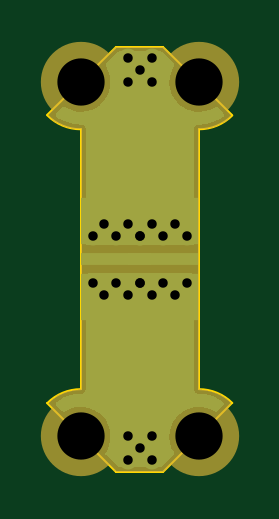
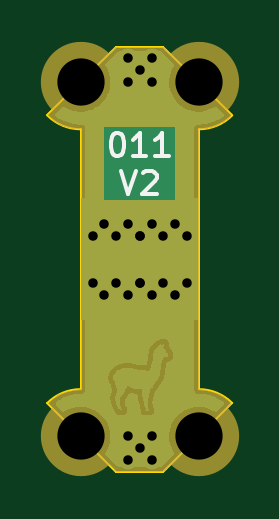
Circuit board: 11 layer files. Board 7.8 x 18.0 mm.
- bottom_copper: pcb-connector-B_Cu.gbr (59899 bytes)
- bottom_mask: pcb-connector-B_Mask.gbr (6576 bytes)
- paste: pcb-connector-B_Paste.gbr (469 bytes)
- bottom_silk: pcb-connector-B_Silkscreen.gbr (1719 bytes)
- outline: pcb-connector-Edge_Cuts.gbr (1314 bytes)
- top_copper: pcb-connector-F_Cu.gbr (12346 bytes)
- top_mask: pcb-connector-F_Mask.gbr (3114 bytes)
- paste: pcb-connector-F_Paste.gbr (586 bytes)
- top_silk: pcb-connector-F_Silkscreen.gbr (470 bytes)
- drill: pcb-connector-NPTH-drl.gbr (692 bytes)
- drill: pcb-connector-PTH-drl.gbr (1396 bytes)

=== bottom_copper: pcb-connector-B_Cu.gbr (59899 bytes, source omitted) ===
=== bottom_mask: pcb-connector-B_Mask.gbr ===
%TF.GenerationSoftware,KiCad,Pcbnew,6.0.11+dfsg-1*%
%TF.CreationDate,2023-06-30T12:50:15+02:00*%
%TF.ProjectId,pcb-connector,7063622d-636f-46e6-9e65-63746f722e6b,2*%
%TF.SameCoordinates,Original*%
%TF.FileFunction,Soldermask,Bot*%
%TF.FilePolarity,Negative*%
%FSLAX46Y46*%
G04 Gerber Fmt 4.6, Leading zero omitted, Abs format (unit mm)*
G04 Created by KiCad (PCBNEW 6.0.11+dfsg-1) date 2023-06-30 12:50:15*
%MOMM*%
%LPD*%
G01*
G04 APERTURE LIST*
%ADD10C,3.400000*%
G04 APERTURE END LIST*
D10*
%TO.C,H4*%
X145000000Y-90000000D03*
%TD*%
%TO.C,H3*%
X150000000Y-75000000D03*
%TD*%
%TO.C,H1*%
X145000000Y-75000000D03*
%TD*%
%TO.C,H2*%
X150000000Y-90000000D03*
%TD*%
G36*
X149942121Y-79756187D02*
G01*
X149988614Y-79809843D01*
X150000000Y-79862185D01*
X150000000Y-87981885D01*
X150004475Y-87997124D01*
X150007518Y-87999761D01*
X150011442Y-88000750D01*
X150252810Y-88016570D01*
X150269150Y-88018721D01*
X150509538Y-88066537D01*
X150525459Y-88070803D01*
X150757548Y-88149587D01*
X150772774Y-88155894D01*
X150992592Y-88264296D01*
X151006866Y-88272537D01*
X151210658Y-88408706D01*
X151223733Y-88418739D01*
X151313070Y-88497085D01*
X151351098Y-88557038D01*
X151350676Y-88628034D01*
X151319088Y-88680912D01*
X148536905Y-91463095D01*
X148474593Y-91497121D01*
X148447810Y-91500000D01*
X146552190Y-91500000D01*
X146484069Y-91479998D01*
X146463095Y-91463095D01*
X143680912Y-88680912D01*
X143646886Y-88618600D01*
X143651951Y-88547785D01*
X143686930Y-88497085D01*
X143776267Y-88418739D01*
X143789342Y-88408706D01*
X143993131Y-88272539D01*
X144007404Y-88264298D01*
X144227230Y-88155891D01*
X144242458Y-88149584D01*
X144474540Y-88070803D01*
X144490460Y-88066537D01*
X144730850Y-88018721D01*
X144747190Y-88016570D01*
X144981921Y-88001185D01*
X144996838Y-87995722D01*
X144999271Y-87992513D01*
X145000000Y-87988537D01*
X145000000Y-80116185D01*
X145020002Y-80048064D01*
X145073658Y-80001571D01*
X145126000Y-79990185D01*
X148981885Y-79990185D01*
X148997124Y-79985710D01*
X148998329Y-79984320D01*
X149000000Y-79976637D01*
X149000000Y-79862185D01*
X149020002Y-79794064D01*
X149073658Y-79747571D01*
X149126000Y-79736185D01*
X149874000Y-79736185D01*
X149942121Y-79756187D01*
G37*
G36*
X150664683Y-76666002D02*
G01*
X150711176Y-76719658D01*
X150721280Y-76789932D01*
X150691786Y-76854512D01*
X150637063Y-76891313D01*
X150525460Y-76929197D01*
X150509540Y-76933463D01*
X150269150Y-76981279D01*
X150252810Y-76983430D01*
X150018079Y-76998815D01*
X150003162Y-77004278D01*
X150000729Y-77007487D01*
X150000000Y-77011463D01*
X150000000Y-80128000D01*
X149979998Y-80196121D01*
X149926342Y-80242614D01*
X149874000Y-80254000D01*
X149003088Y-80254000D01*
X148996906Y-80253848D01*
X148981291Y-80253081D01*
X148968985Y-80251869D01*
X148956574Y-80250028D01*
X148944448Y-80247616D01*
X148932267Y-80244565D01*
X148920435Y-80240976D01*
X148908629Y-80236752D01*
X148897194Y-80232015D01*
X148893110Y-80230083D01*
X148840085Y-80182872D01*
X148821002Y-80114488D01*
X148841920Y-80046643D01*
X148896197Y-80000877D01*
X148946991Y-79990185D01*
X148981885Y-79990185D01*
X148997124Y-79985710D01*
X148998329Y-79984320D01*
X149000000Y-79976637D01*
X149000000Y-76918115D01*
X148995525Y-76902876D01*
X148994135Y-76901671D01*
X148986452Y-76900000D01*
X148979162Y-76900000D01*
X148911041Y-76879998D01*
X148864548Y-76826342D01*
X148854444Y-76756068D01*
X148883938Y-76691488D01*
X148943664Y-76653104D01*
X148960671Y-76649364D01*
X148968982Y-76648131D01*
X148981291Y-76646919D01*
X148996906Y-76646152D01*
X149003088Y-76646000D01*
X150596562Y-76646000D01*
X150664683Y-76666002D01*
G37*
G36*
X148515931Y-73520002D02*
G01*
X148536905Y-73536905D01*
X151319088Y-76319088D01*
X151353114Y-76381400D01*
X151348049Y-76452215D01*
X151313070Y-76502915D01*
X151223733Y-76581261D01*
X151210658Y-76591294D01*
X151006869Y-76727461D01*
X150992596Y-76735702D01*
X150772770Y-76844109D01*
X150757542Y-76850416D01*
X150525460Y-76929197D01*
X150509540Y-76933463D01*
X150269150Y-76981279D01*
X150252810Y-76983430D01*
X150018079Y-76998815D01*
X150003162Y-77004278D01*
X150000729Y-77007487D01*
X150000000Y-77011463D01*
X150000000Y-77028000D01*
X149979998Y-77096121D01*
X149926342Y-77142614D01*
X149874000Y-77154000D01*
X149126000Y-77154000D01*
X149057879Y-77133998D01*
X149011386Y-77080342D01*
X149000000Y-77028000D01*
X149000000Y-76918115D01*
X148995525Y-76902876D01*
X148994135Y-76901671D01*
X148986452Y-76900000D01*
X146018115Y-76900000D01*
X146002876Y-76904475D01*
X146001671Y-76905865D01*
X146000000Y-76913548D01*
X146000000Y-77028000D01*
X145979998Y-77096121D01*
X145926342Y-77142614D01*
X145874000Y-77154000D01*
X145126000Y-77154000D01*
X145057879Y-77133998D01*
X145011386Y-77080342D01*
X145000000Y-77028000D01*
X145000000Y-77018115D01*
X144995525Y-77002876D01*
X144992482Y-77000239D01*
X144988558Y-76999250D01*
X144747190Y-76983430D01*
X144730850Y-76981279D01*
X144490462Y-76933463D01*
X144474541Y-76929197D01*
X144242452Y-76850413D01*
X144227226Y-76844106D01*
X144007408Y-76735704D01*
X143993134Y-76727463D01*
X143789342Y-76591294D01*
X143776267Y-76581261D01*
X143686930Y-76502915D01*
X143648902Y-76442962D01*
X143649324Y-76371966D01*
X143680912Y-76319088D01*
X146463095Y-73536905D01*
X146525407Y-73502879D01*
X146552190Y-73500000D01*
X148447810Y-73500000D01*
X148515931Y-73520002D01*
G37*
G36*
X146003094Y-76646152D02*
G01*
X146018709Y-76646919D01*
X146031018Y-76648131D01*
X146039329Y-76649364D01*
X146103777Y-76679146D01*
X146141892Y-76739044D01*
X146141574Y-76810040D01*
X146102923Y-76869593D01*
X146038210Y-76898797D01*
X146020838Y-76900000D01*
X146018115Y-76900000D01*
X146002876Y-76904475D01*
X146001671Y-76905865D01*
X146000000Y-76913548D01*
X146000000Y-79972070D01*
X146004475Y-79987309D01*
X146005865Y-79988514D01*
X146013548Y-79990185D01*
X146053009Y-79990185D01*
X146121130Y-80010187D01*
X146167623Y-80063843D01*
X146177727Y-80134117D01*
X146148233Y-80198697D01*
X146106890Y-80230083D01*
X146102806Y-80232015D01*
X146091371Y-80236752D01*
X146079565Y-80240976D01*
X146067733Y-80244565D01*
X146055552Y-80247616D01*
X146043426Y-80250028D01*
X146031015Y-80251869D01*
X146018709Y-80253081D01*
X146003094Y-80253848D01*
X145996912Y-80254000D01*
X145126000Y-80254000D01*
X145057879Y-80233998D01*
X145011386Y-80180342D01*
X145000000Y-80128000D01*
X145000000Y-77018115D01*
X144995525Y-77002876D01*
X144992482Y-77000239D01*
X144988558Y-76999250D01*
X144747190Y-76983430D01*
X144730850Y-76981279D01*
X144490462Y-76933463D01*
X144474542Y-76929197D01*
X144362939Y-76891313D01*
X144304863Y-76850476D01*
X144278084Y-76784723D01*
X144291105Y-76714931D01*
X144339792Y-76663258D01*
X144403440Y-76646000D01*
X145996912Y-76646000D01*
X146003094Y-76646152D01*
G37*
M02*

=== paste: pcb-connector-B_Paste.gbr ===
%TF.GenerationSoftware,KiCad,Pcbnew,6.0.11+dfsg-1*%
%TF.CreationDate,2023-06-30T12:50:15+02:00*%
%TF.ProjectId,pcb-connector,7063622d-636f-46e6-9e65-63746f722e6b,2*%
%TF.SameCoordinates,Original*%
%TF.FileFunction,Paste,Bot*%
%TF.FilePolarity,Positive*%
%FSLAX46Y46*%
G04 Gerber Fmt 4.6, Leading zero omitted, Abs format (unit mm)*
G04 Created by KiCad (PCBNEW 6.0.11+dfsg-1) date 2023-06-30 12:50:15*
%MOMM*%
%LPD*%
G01*
G04 APERTURE LIST*
G04 APERTURE END LIST*
M02*

=== bottom_silk: pcb-connector-B_Silkscreen.gbr ===
%TF.GenerationSoftware,KiCad,Pcbnew,6.0.11+dfsg-1*%
%TF.CreationDate,2023-06-30T12:50:15+02:00*%
%TF.ProjectId,pcb-connector,7063622d-636f-46e6-9e65-63746f722e6b,2*%
%TF.SameCoordinates,Original*%
%TF.FileFunction,Legend,Bot*%
%TF.FilePolarity,Positive*%
%FSLAX46Y46*%
G04 Gerber Fmt 4.6, Leading zero omitted, Abs format (unit mm)*
G04 Created by KiCad (PCBNEW 6.0.11+dfsg-1) date 2023-06-30 12:50:15*
%MOMM*%
%LPD*%
G01*
G04 APERTURE LIST*
%ADD10C,0.150000*%
G04 APERTURE END LIST*
D10*
X148500000Y-77147380D02*
X148404761Y-77147380D01*
X148309523Y-77195000D01*
X148261904Y-77242619D01*
X148214285Y-77337857D01*
X148166666Y-77528333D01*
X148166666Y-77766428D01*
X148214285Y-77956904D01*
X148261904Y-78052142D01*
X148309523Y-78099761D01*
X148404761Y-78147380D01*
X148500000Y-78147380D01*
X148595238Y-78099761D01*
X148642857Y-78052142D01*
X148690476Y-77956904D01*
X148738095Y-77766428D01*
X148738095Y-77528333D01*
X148690476Y-77337857D01*
X148642857Y-77242619D01*
X148595238Y-77195000D01*
X148500000Y-77147380D01*
X147214285Y-78147380D02*
X147785714Y-78147380D01*
X147500000Y-78147380D02*
X147500000Y-77147380D01*
X147595238Y-77290238D01*
X147690476Y-77385476D01*
X147785714Y-77433095D01*
X146261904Y-78147380D02*
X146833333Y-78147380D01*
X146547619Y-78147380D02*
X146547619Y-77147380D01*
X146642857Y-77290238D01*
X146738095Y-77385476D01*
X146833333Y-77433095D01*
X148309523Y-78757380D02*
X147976190Y-79757380D01*
X147642857Y-78757380D01*
X147357142Y-78852619D02*
X147309523Y-78805000D01*
X147214285Y-78757380D01*
X146976190Y-78757380D01*
X146880952Y-78805000D01*
X146833333Y-78852619D01*
X146785714Y-78947857D01*
X146785714Y-79043095D01*
X146833333Y-79185952D01*
X147404761Y-79757380D01*
X146785714Y-79757380D01*
M02*

=== outline: pcb-connector-Edge_Cuts.gbr ===
%TF.GenerationSoftware,KiCad,Pcbnew,6.0.11+dfsg-1*%
%TF.CreationDate,2023-06-30T12:50:15+02:00*%
%TF.ProjectId,pcb-connector,7063622d-636f-46e6-9e65-63746f722e6b,2*%
%TF.SameCoordinates,Original*%
%TF.FileFunction,Profile,NP*%
%FSLAX46Y46*%
G04 Gerber Fmt 4.6, Leading zero omitted, Abs format (unit mm)*
G04 Created by KiCad (PCBNEW 6.0.11+dfsg-1) date 2023-06-30 12:50:15*
%MOMM*%
%LPD*%
G01*
G04 APERTURE LIST*
%TA.AperFunction,Profile*%
%ADD10C,0.100000*%
%TD*%
G04 APERTURE END LIST*
D10*
X151414214Y-88585786D02*
G75*
G03*
X150000000Y-88000000I-1414214J-1414214D01*
G01*
X150000000Y-77000001D02*
G75*
G03*
X151414214Y-76414214I0J2000001D01*
G01*
X145000000Y-79500000D02*
X145000000Y-85500000D01*
X146500000Y-73500000D02*
X143585786Y-76414214D01*
X148500000Y-73500000D02*
X146500000Y-73500000D01*
X143585786Y-88585786D02*
X146500000Y-91500000D01*
X150000000Y-77000000D02*
X150000000Y-88000000D01*
X145000000Y-85500000D02*
X145000000Y-88000000D01*
X145000000Y-87999999D02*
G75*
G03*
X143585786Y-88585786I0J-2000001D01*
G01*
X148500000Y-91500000D02*
X151414214Y-88585786D01*
X145000000Y-77000000D02*
X145000000Y-79500000D01*
X146500000Y-91500000D02*
X148500000Y-91500000D01*
X143585786Y-76414214D02*
G75*
G03*
X145000000Y-77000000I1414214J1414214D01*
G01*
X151414214Y-76414214D02*
X148500000Y-73500000D01*
M02*

=== top_copper: pcb-connector-F_Cu.gbr (12346 bytes, source omitted) ===
=== top_mask: pcb-connector-F_Mask.gbr ===
%TF.GenerationSoftware,KiCad,Pcbnew,6.0.11+dfsg-1*%
%TF.CreationDate,2023-06-30T12:50:15+02:00*%
%TF.ProjectId,pcb-connector,7063622d-636f-46e6-9e65-63746f722e6b,2*%
%TF.SameCoordinates,Original*%
%TF.FileFunction,Soldermask,Top*%
%TF.FilePolarity,Negative*%
%FSLAX46Y46*%
G04 Gerber Fmt 4.6, Leading zero omitted, Abs format (unit mm)*
G04 Created by KiCad (PCBNEW 6.0.11+dfsg-1) date 2023-06-30 12:50:15*
%MOMM*%
%LPD*%
G01*
G04 APERTURE LIST*
%ADD10C,3.400000*%
G04 APERTURE END LIST*
%TO.C,J1*%
G36*
X148000000Y-85500000D02*
G01*
X145000000Y-85500000D01*
X145000000Y-79500000D01*
X148000000Y-79500000D01*
X148000000Y-85500000D01*
G37*
%TO.C,J2*%
G36*
X150000000Y-85500000D02*
G01*
X147000000Y-85500000D01*
X147000000Y-79500000D01*
X150000000Y-79500000D01*
X150000000Y-85500000D01*
G37*
%TD*%
D10*
%TO.C,H4*%
X145000000Y-90000000D03*
%TD*%
%TO.C,H3*%
X150000000Y-75000000D03*
%TD*%
%TO.C,H1*%
X145000000Y-75000000D03*
%TD*%
%TO.C,H2*%
X150000000Y-90000000D03*
%TD*%
G36*
X148515931Y-73520002D02*
G01*
X148536905Y-73536905D01*
X151319088Y-76319088D01*
X151353114Y-76381400D01*
X151348049Y-76452215D01*
X151313070Y-76502915D01*
X151223733Y-76581261D01*
X151210658Y-76591294D01*
X151006869Y-76727461D01*
X150992596Y-76735702D01*
X150772770Y-76844109D01*
X150757542Y-76850416D01*
X150525460Y-76929197D01*
X150509540Y-76933463D01*
X150269150Y-76981279D01*
X150252810Y-76983430D01*
X150018079Y-76998815D01*
X150003162Y-77004278D01*
X150000729Y-77007487D01*
X150000000Y-77011463D01*
X150000000Y-87981885D01*
X150004475Y-87997124D01*
X150007518Y-87999761D01*
X150011442Y-88000750D01*
X150252810Y-88016570D01*
X150269150Y-88018721D01*
X150509538Y-88066537D01*
X150525459Y-88070803D01*
X150757548Y-88149587D01*
X150772774Y-88155894D01*
X150992592Y-88264296D01*
X151006866Y-88272537D01*
X151210658Y-88408706D01*
X151223733Y-88418739D01*
X151313070Y-88497085D01*
X151351098Y-88557038D01*
X151350676Y-88628034D01*
X151319088Y-88680912D01*
X148536905Y-91463095D01*
X148474593Y-91497121D01*
X148447810Y-91500000D01*
X146552190Y-91500000D01*
X146484069Y-91479998D01*
X146463095Y-91463095D01*
X143680912Y-88680912D01*
X143646886Y-88618600D01*
X143651951Y-88547785D01*
X143686930Y-88497085D01*
X143776267Y-88418739D01*
X143789342Y-88408706D01*
X143993131Y-88272539D01*
X144007404Y-88264298D01*
X144227230Y-88155891D01*
X144242458Y-88149584D01*
X144474540Y-88070803D01*
X144490460Y-88066537D01*
X144730850Y-88018721D01*
X144747190Y-88016570D01*
X144981921Y-88001185D01*
X144996838Y-87995722D01*
X144999271Y-87992513D01*
X145000000Y-87988537D01*
X145000000Y-77018115D01*
X144995525Y-77002876D01*
X144992482Y-77000239D01*
X144988558Y-76999250D01*
X144747190Y-76983430D01*
X144730850Y-76981279D01*
X144490462Y-76933463D01*
X144474541Y-76929197D01*
X144242452Y-76850413D01*
X144227226Y-76844106D01*
X144007408Y-76735704D01*
X143993134Y-76727463D01*
X143789342Y-76591294D01*
X143776267Y-76581261D01*
X143686930Y-76502915D01*
X143648902Y-76442962D01*
X143649324Y-76371966D01*
X143680912Y-76319088D01*
X146463095Y-73536905D01*
X146525407Y-73502879D01*
X146552190Y-73500000D01*
X148447810Y-73500000D01*
X148515931Y-73520002D01*
G37*
M02*

=== paste: pcb-connector-F_Paste.gbr ===
%TF.GenerationSoftware,KiCad,Pcbnew,6.0.11+dfsg-1*%
%TF.CreationDate,2023-06-30T12:50:15+02:00*%
%TF.ProjectId,pcb-connector,7063622d-636f-46e6-9e65-63746f722e6b,2*%
%TF.SameCoordinates,Original*%
%TF.FileFunction,Paste,Top*%
%TF.FilePolarity,Positive*%
%FSLAX46Y46*%
G04 Gerber Fmt 4.6, Leading zero omitted, Abs format (unit mm)*
G04 Created by KiCad (PCBNEW 6.0.11+dfsg-1) date 2023-06-30 12:50:15*
%MOMM*%
%LPD*%
G01*
G04 APERTURE LIST*
%ADD10R,3.000000X0.500000*%
G04 APERTURE END LIST*
D10*
%TO.C,J1*%
X146500000Y-82500000D03*
%TD*%
%TO.C,J2*%
X148500000Y-82500000D03*
%TD*%
M02*

=== top_silk: pcb-connector-F_Silkscreen.gbr ===
%TF.GenerationSoftware,KiCad,Pcbnew,6.0.11+dfsg-1*%
%TF.CreationDate,2023-06-30T12:50:15+02:00*%
%TF.ProjectId,pcb-connector,7063622d-636f-46e6-9e65-63746f722e6b,2*%
%TF.SameCoordinates,Original*%
%TF.FileFunction,Legend,Top*%
%TF.FilePolarity,Positive*%
%FSLAX46Y46*%
G04 Gerber Fmt 4.6, Leading zero omitted, Abs format (unit mm)*
G04 Created by KiCad (PCBNEW 6.0.11+dfsg-1) date 2023-06-30 12:50:15*
%MOMM*%
%LPD*%
G01*
G04 APERTURE LIST*
G04 APERTURE END LIST*
M02*

=== drill: pcb-connector-NPTH-drl.gbr ===
%TF.GenerationSoftware,KiCad,Pcbnew,6.0.11+dfsg-1*%
%TF.CreationDate,2023-06-30T12:50:17+02:00*%
%TF.ProjectId,pcb-connector,7063622d-636f-46e6-9e65-63746f722e6b,2*%
%TF.SameCoordinates,Original*%
%TF.FileFunction,NonPlated,1,2,NPTH,Drill*%
%TF.FilePolarity,Positive*%
%FSLAX46Y46*%
G04 Gerber Fmt 4.6, Leading zero omitted, Abs format (unit mm)*
G04 Created by KiCad (PCBNEW 6.0.11+dfsg-1) date 2023-06-30 12:50:17*
%MOMM*%
%LPD*%
G01*
G04 APERTURE LIST*
%TA.AperFunction,ComponentDrill*%
%ADD10C,2.000000*%
%TD*%
G04 APERTURE END LIST*
D10*
%TO.C,H1*%
X145000000Y-75000000D03*
%TO.C,H4*%
X145000000Y-90000000D03*
%TO.C,H3*%
X150000000Y-75000000D03*
%TO.C,H2*%
X150000000Y-90000000D03*
M02*

=== drill: pcb-connector-PTH-drl.gbr ===
%TF.GenerationSoftware,KiCad,Pcbnew,6.0.11+dfsg-1*%
%TF.CreationDate,2023-06-30T12:50:17+02:00*%
%TF.ProjectId,pcb-connector,7063622d-636f-46e6-9e65-63746f722e6b,2*%
%TF.SameCoordinates,Original*%
%TF.FileFunction,Plated,1,2,PTH,Drill*%
%TF.FilePolarity,Positive*%
%FSLAX46Y46*%
G04 Gerber Fmt 4.6, Leading zero omitted, Abs format (unit mm)*
G04 Created by KiCad (PCBNEW 6.0.11+dfsg-1) date 2023-06-30 12:50:17*
%MOMM*%
%LPD*%
G01*
G04 APERTURE LIST*
%TA.AperFunction,ViaDrill*%
%ADD10C,0.400000*%
%TD*%
%TA.AperFunction,ComponentDrill*%
%ADD11C,0.400000*%
%TD*%
G04 APERTURE END LIST*
D10*
X147000000Y-74000000D03*
X147000000Y-75000000D03*
X147000000Y-90000000D03*
X147000000Y-91000000D03*
X147500000Y-74500000D03*
X147500000Y-90500000D03*
X148000000Y-74000000D03*
X148000000Y-75000000D03*
X148000000Y-90000000D03*
X148000000Y-91000000D03*
D11*
%TO.C,J1*%
X145500000Y-81500000D03*
X145500000Y-83500000D03*
X146000000Y-81000000D03*
X146000000Y-84000000D03*
X146500000Y-81500000D03*
X146500000Y-83500000D03*
X147000000Y-81000000D03*
X147000000Y-84000000D03*
X147500000Y-81500000D03*
%TO.C,J2*%
X147500000Y-81500000D03*
%TO.C,J1*%
X147500000Y-83500000D03*
%TO.C,J2*%
X147500000Y-83500000D03*
X148000000Y-81000000D03*
X148000000Y-84000000D03*
X148500000Y-81500000D03*
X148500000Y-83500000D03*
X149000000Y-81000000D03*
X149000000Y-84000000D03*
X149500000Y-81500000D03*
X149500000Y-83500000D03*
M02*

